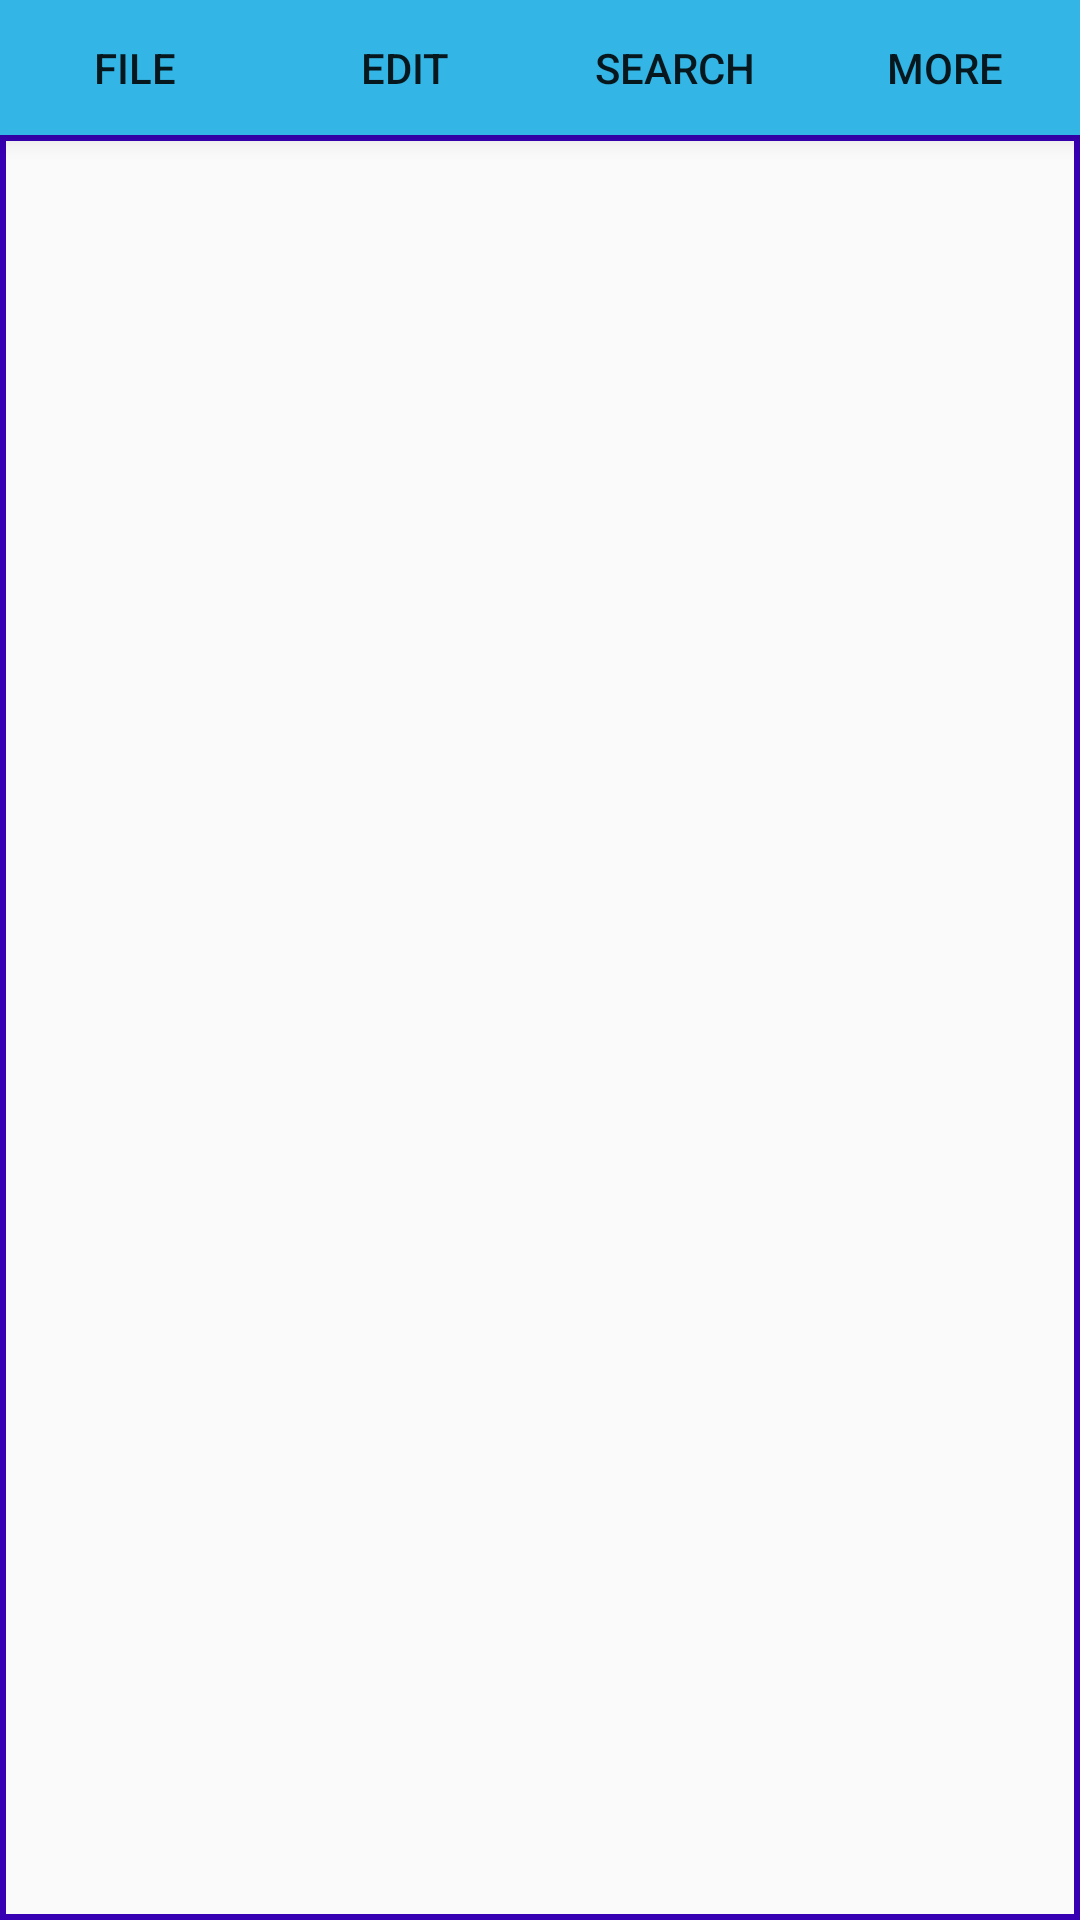

This screen was rendered from an Android layout file. Write that file and the resources it references.
<!-- AndroidManifest.xml: application theme AppTheme -->
<!-- res/layout/activity_main.xml -->
<?xml version="1.0" encoding="utf-8"?>
<android.support.constraint.ConstraintLayout xmlns:android="http://schemas.android.com/apk/res/android"
    xmlns:app="http://schemas.android.com/apk/res-auto"
    xmlns:tools="http://schemas.android.com/tools"
    android:layout_width="match_parent"
    android:layout_height="match_parent"
    tools:context="pallob.loop.com.notepad.MainActivity">

    <LinearLayout
        android:id="@+id/linearLayout"
        android:layout_width="match_parent"
        android:layout_height="45dp"
        android:background="@android:color/holo_blue_light"
        android:divider="@drawable/seperator"
        android:elevation="5dp"
        android:showDividers="middle"
        android:weightSum="4"
        app:layout_constraintBottom_toTopOf="@+id/editText"
        app:layout_constraintEnd_toEndOf="parent"
        app:layout_constraintHorizontal_bias="1.0"
        app:layout_constraintStart_toStartOf="parent"
        app:layout_constraintTop_toTopOf="parent">

        <Button
            android:layout_width="match_parent"
            android:layout_height="match_parent"
            android:layout_weight="1"
            android:background="@android:color/transparent"
            android:text="File"
            android:id="@+id/B1"


            />

        <Button
            android:layout_width="match_parent"
            android:layout_height="match_parent"
            android:layout_weight="1"
            android:background="@android:color/transparent"
            android:text="Edit"
            android:id="@+id/B2"
            />

        <Button
            android:layout_width="match_parent"
            android:layout_height="match_parent"
            android:layout_weight="1"
            android:background="@android:color/transparent"
            android:text="Search"
            android:id="@+id/B3"
            />

        <Button
            android:id="@+id/B4"
            android:layout_width="match_parent"
            android:layout_height="match_parent"
            android:layout_weight="1"
            android:background="@android:color/transparent"
            android:text="More" />

    </LinearLayout>

    <EditText

        android:inputType="textNoSuggestions|textMultiLine"
        android:scrollbars="vertical"
        android:id="@+id/editText"
        android:layout_width="match_parent"
        android:layout_height="0dp"
        android:background="@drawable/edittextback"
        android:gravity="top|left"
        android:paddingLeft="2dp"
        android:paddingTop="2dp"
        app:layout_constraintBottom_toBottomOf="parent"
        app:layout_constraintEnd_toEndOf="parent"
        app:layout_constraintHorizontal_bias="0.0"
        app:layout_constraintLeft_toLeftOf="parent"
        app:layout_constraintRight_toRightOf="parent"
        app:layout_constraintStart_toStartOf="parent"
        app:layout_constraintTop_toBottomOf="@+id/linearLayout" />



</android.support.constraint.ConstraintLayout>
<!-- resources referenced by this layout -->
<resources>
  <!-- drawable edittextback (drawable) -->
  <?xml version="1.0" encoding="utf-8"?>
  <selector xmlns:android="http://schemas.android.com/apk/res/android">
  
      <item>
          <shape android:shape="rectangle">
              <stroke android:color="@color/colorPrimaryDark" android:width="2dp"/>
  
          </shape>
  
      </item>
  </selector>
  <style name="AppTheme" parent="Theme.AppCompat.Light.DarkActionBar">
          
          <item name="colorPrimary">@color/colorPrimary</item>
          <item name="colorPrimaryDark">@color/colorPrimaryDark</item>
          <item name="colorAccent">@color/colorAccent</item>
          <item name="actionBarSize">1dp</item>
          <item name="windowActionModeOverlay">true</item>
          <item name="actionModeBackground">@drawable/menuback</item>
          <item name="actionModeCloseDrawable">@android:color/transparent</item>
      </style>
  <!-- drawable menuback (drawable) -->
  <?xml version="1.0" encoding="utf-8"?>
  <selector xmlns:android="http://schemas.android.com/apk/res/android">
      <item>
          <shape android:shape="rectangle">
              <solid android:color="@android:color/transparent"/>
          </shape>
  
      </item>
  
  </selector>
  <!-- not gathered from this repository: default colours our renderer supplied (Android Studio template values) -->
  <color name="colorPrimary">#FF6200EE</color>
  <color name="colorPrimaryDark">#FF3700B3</color>
  <color name="colorAccent">#FF03DAC5</color>
</resources>
